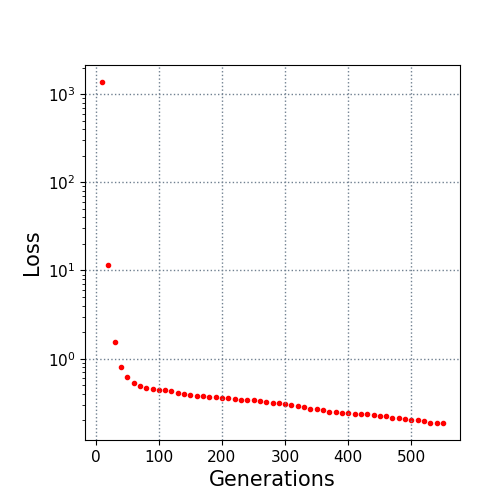

The data file committed next to this chart (first rows):
10.0, 1369.0407
20.0, 11.42
30.0, 1.565
40.0, 0.7954
50.0, 0.6237
60.0, 0.5342
70.0, 0.4841
80.0, 0.4706
90.0, 0.4589
100.0, 0.441
110.0, 0.4361
120.0, 0.427
130.0, 0.4124
140.0, 0.399
150.0, 0.3852
160.0, 0.3806
170.0, 0.3753
180.0, 0.3718
190.0, 0.3636
200.0, 0.3575
210.0, 0.355
220.0, 0.3485
230.0, 0.3416
240.0, 0.3375
250.0, 0.3369
260.0, 0.3296
270.0, 0.325
280.0, 0.3186
290.0, 0.317
300.0, 0.3105
310.0, 0.2995
320.0, 0.2918
330.0, 0.2799
340.0, 0.2725
350.0, 0.2688
360.0, 0.2647
370.0, 0.2518
380.0, 0.2473
390.0, 0.2423
400.0, 0.2408
410.0, 0.2384
420.0, 0.2361
430.0, 0.2331
440.0, 0.2298
450.0, 0.2251
460.0, 0.2214
470.0, 0.213
480.0, 0.2106
490.0, 0.2063
500.0, 0.2008
510.0, 0.1998
520.0, 0.1952
530.0, 0.1888
540.0, 0.188
550.0, 0.1869
